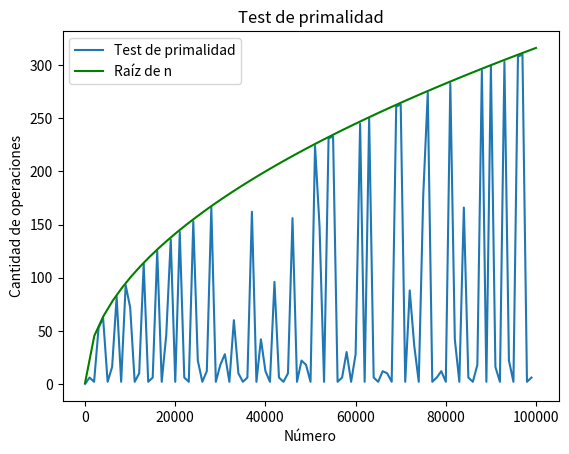

The matplotlib source for this figure:
import matplotlib.pyplot as plt
import numpy as np 

def esPrimo(n):
    cnt=0
    if n<=1:
        return cnt
    m=2
    while(m*m<=n):
        cnt+=1
        if n%m==0:
            return cnt
        m+=1
    return cnt

cntprm=[esPrimo(x) for x in range(1,100001,1000)]

x=np.linspace(1,100000)
plt.plot(range(1,100001,1000),cntprm, label="Test de primalidad")
plt.plot(x,x**(0.5),label="Raíz de n",color="green")
plt.xlabel('Número')
plt.ylabel('Cantidad de operaciones')
plt.title('Test de primalidad')
plt.legend()
plt.savefig("test.png")
plt.show()
